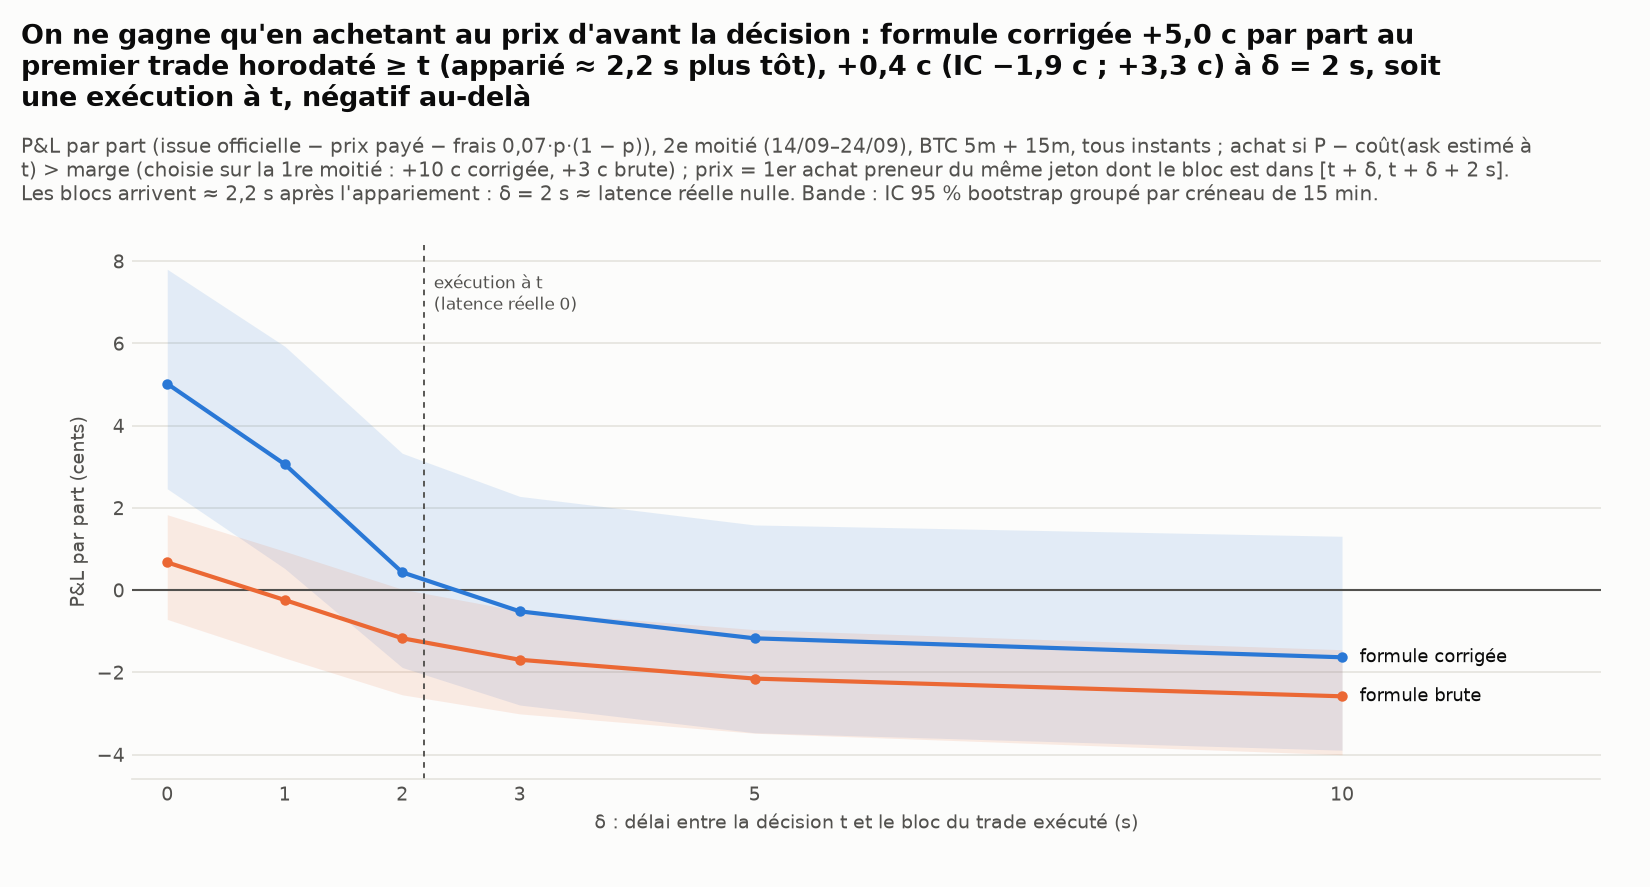

Values plotted in this chart, from the file beside it:
variante, groupe, delta_s, decisions, executees, taux_execution, pnl_par_part, lo, hi, pnl_total, prix_moyen, surcout_vs_ask_estime, avantage_estime, taux_gain
brute, tous les instants, 0, 16864, 15187, 0.9006, 0.006753, -0.007101, 0.01835, 102.6, 0.6051, 0.009475, 0.0786, 0.6262
brute, tous les instants, 1, 16864, 15395, 0.9129, -0.002385, -0.01648, 0.009459, -36.71, 0.6146, 0.01864, 0.07822, 0.6264
brute, tous les instants, 2, 16864, 15463, 0.9169, -0.01169, -0.02543, 0.0002311, -180.7, 0.6254, 0.029, 0.07807, 0.6277
brute, tous les instants, 3, 16864, 15444, 0.9158, -0.01692, -0.03008, -0.005068, -261.3, 0.6313, 0.03494, 0.07798, 0.6283
brute, tous les instants, 5, 16864, 15149, 0.8983, -0.0215, -0.03479, -0.009592, -325.7, 0.6347, 0.03853, 0.07815, 0.6269
brute, tous les instants, 10, 16864, 14879, 0.8823, -0.02581, -0.04001, -0.01448, -384, 0.6375, 0.04204, 0.07713, 0.6252
brute, tous les instants, -1, 16864, 16864, 1, 0.01732, 0.002539, 0.02977, 292.1, 0.5904, 0, 0.07695, 0.6224
brute, avant S (S−45…S−2), 0, 3930, 3127, 0.7957, -0.0004501, -0.02761, 0.02525, -1.407, 0.5448, 0.009728, 0.06356, 0.5612
brute, avant S (S−45…S−2), 1, 3930, 3152, 0.802, -0.005081, -0.03307, 0.02236, -16.02, 0.5507, 0.01656, 0.06322, 0.5625
brute, avant S (S−45…S−2), 2, 3930, 3199, 0.814, -0.01458, -0.04203, 0.01192, -46.63, 0.5564, 0.02184, 0.063, 0.5586
brute, avant S (S−45…S−2), 3, 3930, 3226, 0.8209, -0.01805, -0.04385, 0.007721, -58.24, 0.5633, 0.02943, 0.06314, 0.562
brute, avant S (S−45…S−2), 5, 3930, 3139, 0.7987, -0.02408, -0.05297, 0.00302, -75.58, 0.5678, 0.03436, 0.06289, 0.5604
brute, avant S (S−45…S−2), 10, 3930, 3185, 0.8104, -0.03569, -0.06384, -0.01029, -113.7, 0.5817, 0.04733, 0.06285, 0.5623
brute, avant S (S−45…S−2), -1, 3930, 3930, 1, 0.01586, -0.01331, 0.04123, 62.33, 0.5274, 0, 0.06114, 0.5603
brute, ouverture (S…S+10), 0, 4965, 4687, 0.944, 0.004249, -0.01707, 0.02568, 19.92, 0.5745, 0.01523, 0.0726, 0.595
brute, ouverture (S…S+10), 1, 4965, 4756, 0.9579, -0.005652, -0.02598, 0.01512, -26.88, 0.5832, 0.02458, 0.07249, 0.5938
brute, ouverture (S…S+10), 2, 4965, 4737, 0.9541, -0.0166, -0.03726, 0.004151, -78.64, 0.5973, 0.03847, 0.07242, 0.5968
brute, ouverture (S…S+10), 3, 4965, 4697, 0.946, -0.02784, -0.04783, -0.006382, -130.8, 0.6091, 0.04969, 0.07254, 0.5972
brute, ouverture (S…S+10), 5, 4965, 4602, 0.9269, -0.03384, -0.05468, -0.01308, -155.7, 0.6157, 0.05563, 0.07259, 0.5976
brute, ouverture (S…S+10), 10, 4965, 4549, 0.9162, -0.03739, -0.0586, -0.01588, -170.1, 0.6154, 0.05478, 0.07238, 0.5935
brute, ouverture (S…S+10), -1, 4965, 4965, 1, 0.01984, -0.0005563, 0.04041, 98.5, 0.5573, 0, 0.07169, 0.5938
brute, milieu (S+30…E−60), 0, 7293, 6740, 0.9242, 0.009333, -0.002887, 0.02077, 62.91, 0.664, 0.005271, 0.07588, 0.6856
brute, milieu (S+30…E−60), 1, 7293, 6862, 0.9409, -0.0008672, -0.01254, 0.01072, -5.951, 0.6745, 0.01491, 0.07563, 0.6857
brute, milieu (S+30…E−60), 2, 7293, 6911, 0.9476, -0.008554, -0.02053, 0.00331, -59.12, 0.685, 0.02497, 0.07548, 0.6883
brute, milieu (S+30…E−60), 3, 7293, 6915, 0.9482, -0.0107, -0.0221, 0.0007928, -73.99, 0.6872, 0.02692, 0.07546, 0.6884
brute, milieu (S+30…E−60), 5, 7293, 6834, 0.9371, -0.01434, -0.02634, -0.003637, -98.01, 0.6892, 0.02893, 0.07558, 0.6864
brute, milieu (S+30…E−60), 10, 7293, 6689, 0.9172, -0.01508, -0.02626, -0.004229, -100.9, 0.6907, 0.03123, 0.0757, 0.6869
brute, milieu (S+30…E−60), -1, 7293, 7293, 1, 0.01448, 0.001237, 0.02598, 105.6, 0.6574, 0, 0.07494, 0.6844
brute, fin (E−30, E−10), 0, 676, 633, 0.9364, 0.0334, 0.006161, 0.06069, 21.14, 0.5035, 0.01036, 0.2264, 0.545
brute, fin (E−30, E−10), 1, 676, 625, 0.9246, 0.01942, -0.006945, 0.04694, 12.13, 0.52, 0.02492, 0.2259, 0.5472
brute, fin (E−30, E−10), 2, 676, 616, 0.9112, 0.005943, -0.01723, 0.03363, 3.661, 0.5307, 0.03868, 0.2289, 0.5438
brute, fin (E−30, E−10), 3, 676, 606, 0.8964, 0.002852, -0.01926, 0.03101, 1.728, 0.5282, 0.04153, 0.2279, 0.538
brute, fin (E−30, E−10), 5, 676, 574, 0.8491, 0.006391, -0.01658, 0.02952, 3.669, 0.5046, 0.03852, 0.2369, 0.5174
brute, fin (E−30, E−10), 10, 676, 456, 0.6746, 0.001482, -0.0196, 0.02791, 0.6759, 0.4667, 0.03651, 0.2451, 0.4737
brute, fin (E−30, E−10), -1, 676, 676, 1, 0.03787, 0.0104, 0.06501, 25.6, 0.4784, 0, 0.2291, 0.5251
brute, S-45, 0, 142, 80, 0.5634, -0.04252, -0.1702, 0.08604, -3.401, 0.4627, 0.001138, 0.04826, 0.4375
brute, S-45, 1, 142, 87, 0.6127, -0.05873, -0.1608, 0.06685, -5.109, 0.4667, 0.00559, 0.04796, 0.4253
brute, S-45, 2, 142, 75, 0.5282, -0.1032, -0.2059, 0.01372, -7.742, 0.4726, 0.0106, 0.04797, 0.3867
brute, S-45, 3, 142, 72, 0.507, -0.09972, -0.2096, 0.02357, -7.18, 0.4713, 0.01141, 0.04856, 0.3889
brute, S-45, 5, 142, 73, 0.5141, -0.05085, -0.1651, 0.07002, -3.712, 0.4719, 0.0148, 0.04807, 0.4384
brute, S-45, 10, 142, 78, 0.5493, -0.1107, -0.2194, 0.002933, -8.634, 0.478, 0.01863, 0.04716, 0.3846
brute, S-45, -1, 142, 142, 1, 0.001264, -0.0842, 0.08738, 0.1795, 0.4533, 0, 0.04726, 0.4718
brute, S-30, 0, 397, 294, 0.7406, -0.03003, -0.0857, 0.02603, -8.828, 0.5093, 0.00661, 0.0548, 0.4966
brute, S-30, 1, 397, 303, 0.7632, -0.02728, -0.07939, 0.02325, -8.267, 0.5149, 0.01346, 0.05389, 0.505
brute, S-30, 2, 397, 315, 0.7935, -0.04545, -0.1041, 0.008826, -14.32, 0.5234, 0.02272, 0.0536, 0.4952
brute, S-30, 3, 397, 305, 0.7683, -0.03111, -0.08971, 0.02426, -9.49, 0.5254, 0.02519, 0.05348, 0.5115
brute, S-30, 5, 397, 248, 0.6247, -0.03785, -0.1047, 0.01676, -9.386, 0.5287, 0.03047, 0.05357, 0.5081
brute, S-30, 10, 397, 204, 0.5139, -0.03371, -0.1126, 0.03826, -6.876, 0.5264, 0.02849, 0.05377, 0.5098
brute, S-30, -1, 397, 397, 1, 0.008467, -0.03989, 0.05598, 3.361, 0.4956, 0, 0.05282, 0.5214
brute, S-20, 0, 598, 441, 0.7375, 0.003608, -0.04583, 0.05667, 1.591, 0.5279, 0.008487, 0.05634, 0.5488
brute, S-20, 1, 598, 444, 0.7425, -0.003422, -0.05181, 0.05231, -1.52, 0.5358, 0.01696, 0.05643, 0.5495
brute, S-20, 2, 598, 443, 0.7408, -0.007724, -0.05656, 0.04814, -3.422, 0.5391, 0.01992, 0.05633, 0.5485
brute, S-20, 3, 598, 439, 0.7341, -0.00529, -0.04996, 0.05252, -2.322, 0.544, 0.02617, 0.05631, 0.5558
brute, S-20, 5, 598, 418, 0.699, -0.008891, -0.05981, 0.04266, -3.716, 0.5445, 0.02852, 0.05581, 0.5526
brute, S-20, 10, 598, 400, 0.6689, -0.01772, -0.0638, 0.03676, -7.089, 0.5558, 0.03625, 0.05651, 0.555
brute, S-20, -1, 598, 598, 1, 0.01781, -0.02416, 0.06528, 10.65, 0.5151, 0, 0.05472, 0.5502
brute, S-10, 0, 849, 668, 0.7868, 0.01396, -0.02297, 0.05257, 9.323, 0.5469, 0.01416, 0.06619, 0.5778
brute, S-10, 1, 849, 694, 0.8174, 0.007715, -0.02984, 0.04732, 5.354, 0.5503, 0.01716, 0.06563, 0.5749
brute, S-10, 2, 849, 713, 0.8398, -0.005747, -0.04506, 0.03345, -4.098, 0.5612, 0.02705, 0.06501, 0.5722
brute, S-10, 3, 849, 698, 0.8221, -0.01233, -0.05178, 0.02623, -8.607, 0.5701, 0.0359, 0.06486, 0.5745
... 248 more rows
